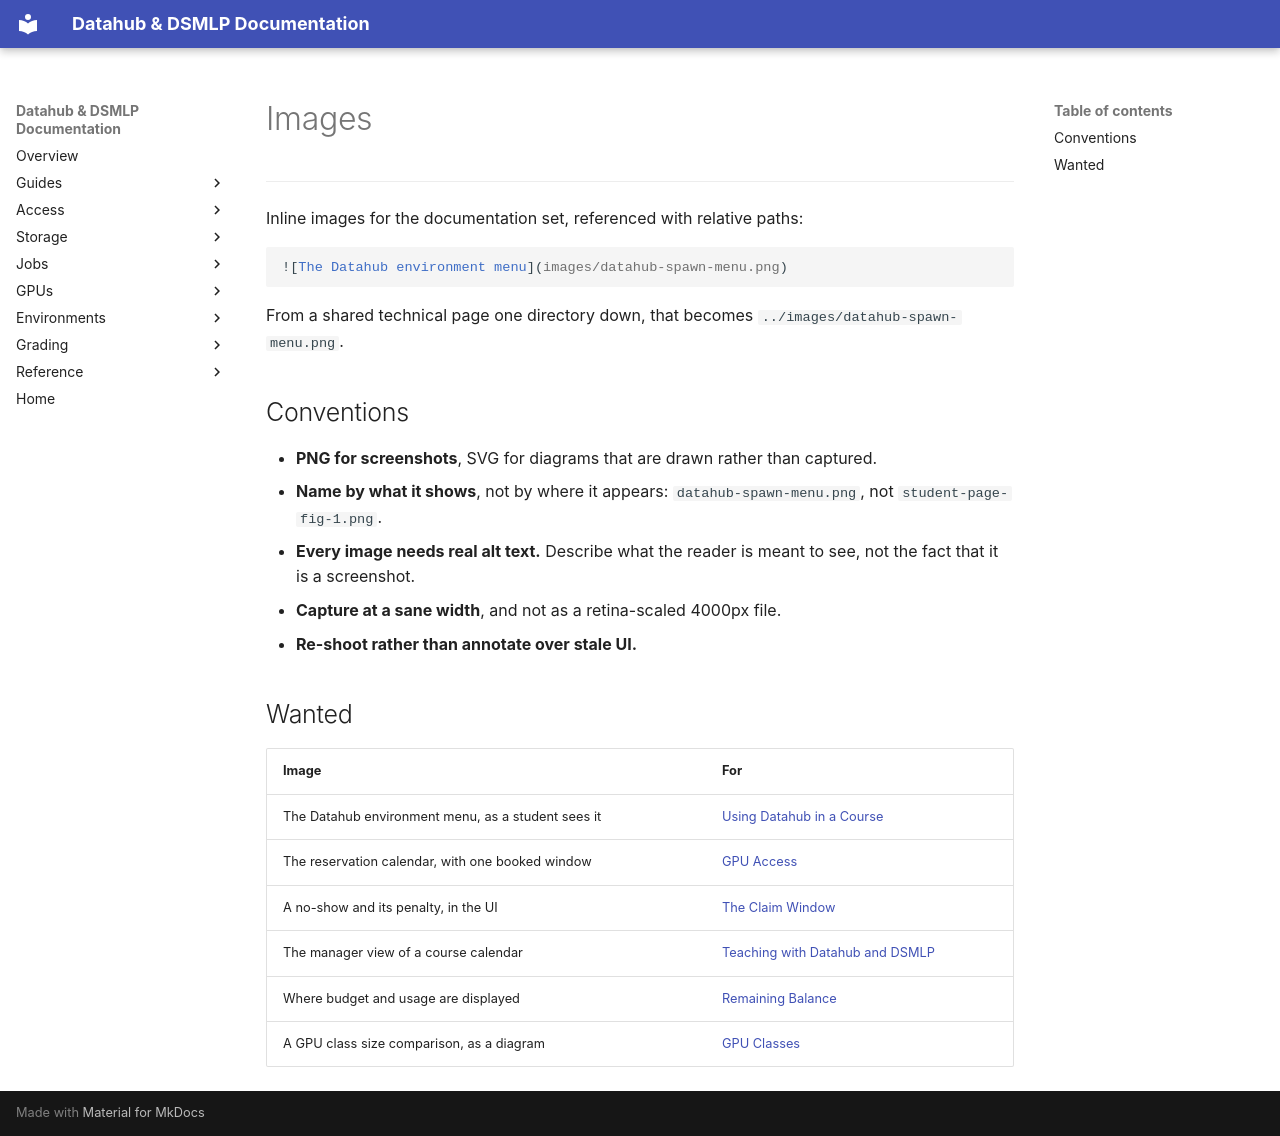

repository: ucsd-ets/dsmlp-docs-public · page: images/index.html · generator: mkdocs

# Images

------------------------------------------------------------------------

Inline images for the documentation set, referenced with relative paths:

```markdown
![The Datahub environment menu](images/datahub-spawn-menu.png)
```

From a shared technical page one directory down, that becomes
`../images/datahub-spawn-menu.png`.

## Conventions

- **PNG for screenshots**, SVG for diagrams that are drawn rather than captured.
- **Name by what it shows**, not by where it appears:
  `datahub-spawn-menu.png`, not `student-page-fig-1.png`.
- **Every image needs real alt text.** Describe what the reader is meant to see,
  not the fact that it is a screenshot.
- **Capture at a sane width**, and not as a retina-scaled 4000px file.
- **Re-shoot rather than annotate over stale UI.**

## Wanted

| Image | For |
|---|---|
| The Datahub environment menu, as a student sees it | [Using Datahub in a Course](../student-in-a-course.md) |
| The reservation calendar, with one booked window | [GPU Access](../gpu-access/README.md) |
| A no-show and its penalty, in the UI | [The Claim Window](../gpu-access/reservations.md#the-claim-window) |
| The manager view of a course calendar | [Teaching with Datahub and DSMLP](../instructor-or-ta.md) |
| Where budget and usage are displayed | [Remaining Balance](../gpu-access/service-units-and-budgets.md#remaining-balance) |
| A GPU class size comparison, as a diagram | [GPU Classes](../gpu-access/gpu-classes.md) |
